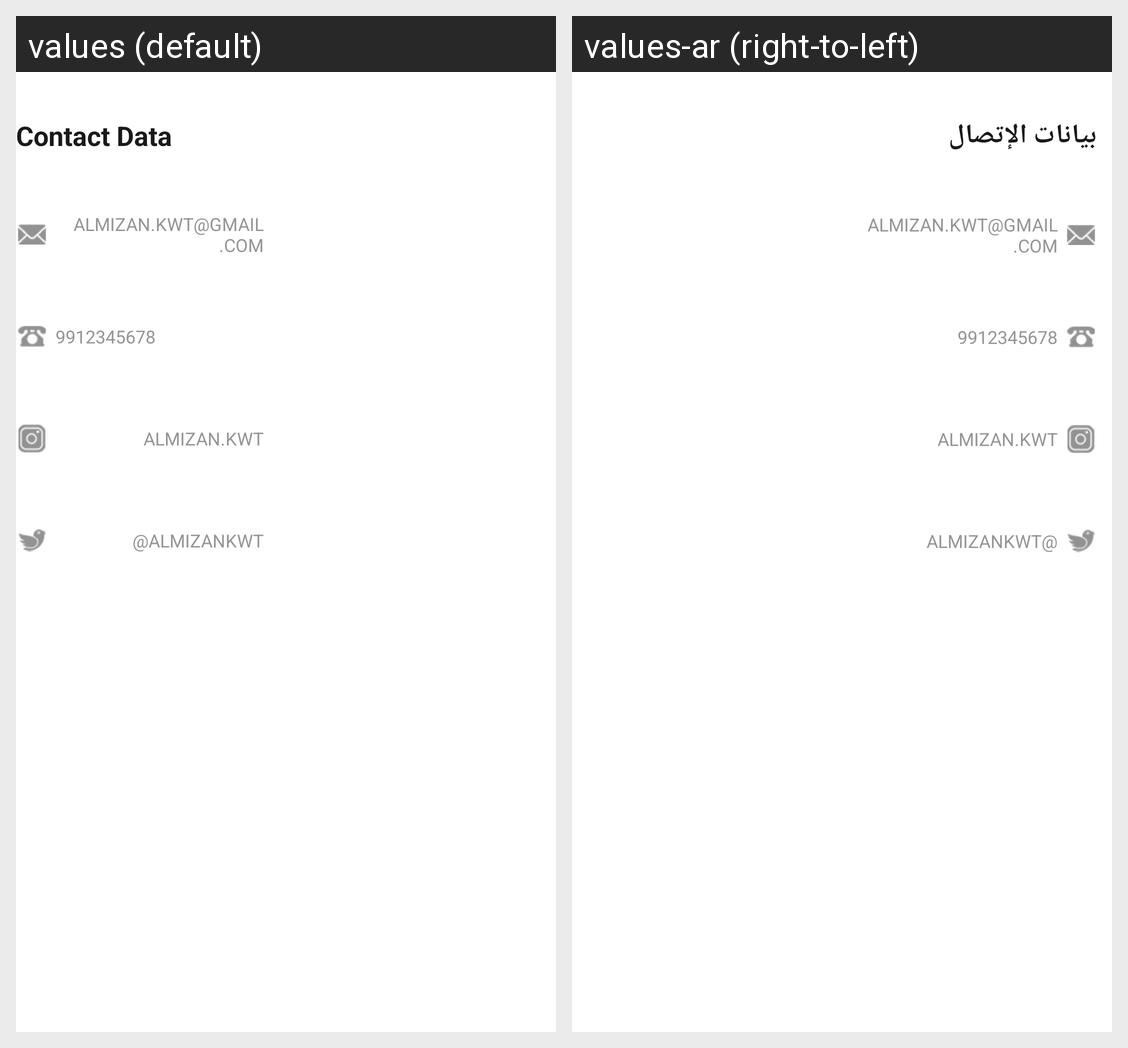

The same Android screen rendered under two of its app's locales, left to right. List the strings drawn on it with the default value and each locale's translation.
Android screen res/layout/fragment_contact_us.xml rendered under 2 locales, left to right: values (default), values-ar (right-to-left). Device: Nexus 5 (rendered at 1080×1920; each locale shown at half size, 540×960, under a caption strip naming it); theme AppTheme.
Strings drawn on this screen, with the default value and each locale's value (text and hints the layout hard-codes, and strings that could not be matched under every locale, appear in the picture but are not listed):

contact_data
  values: Contact Data
  values-ar: بيانات الإتصال

gmail
  values: ALMIZAN.KWT@GMAIL.COM
  values-ar: ALMIZAN.KWT@GMAIL.COM

telephone
  values: 9912345678
  values-ar: 9912345678

instagram
  values: ALMIZAN.KWT
  values-ar: ALMIZAN.KWT

twiter
  values: @ALMIZANKWT
  values-ar: ALMIZANKWT@
